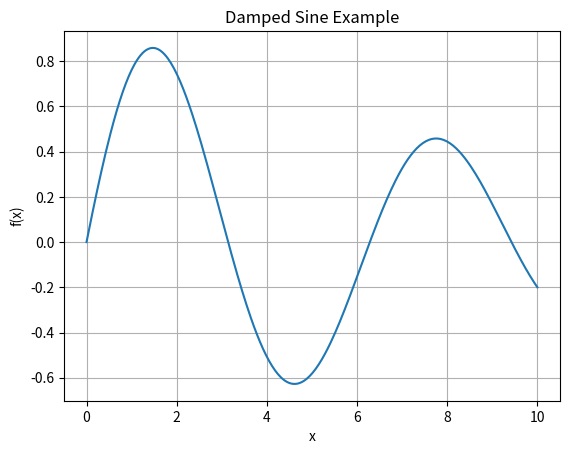

Write Python code to recreate this figure.
#| code-fold: true
import numpy as np
import matplotlib.pyplot as plt

x = np.linspace(0, 10, 300)
y = np.sin(x) * np.exp(-0.1*x)

plt.figure()
plt.plot(x, y)
plt.title("Damped Sine Example")
plt.xlabel("x"); plt.ylabel("f(x)")
plt.grid(True)
plt.show()